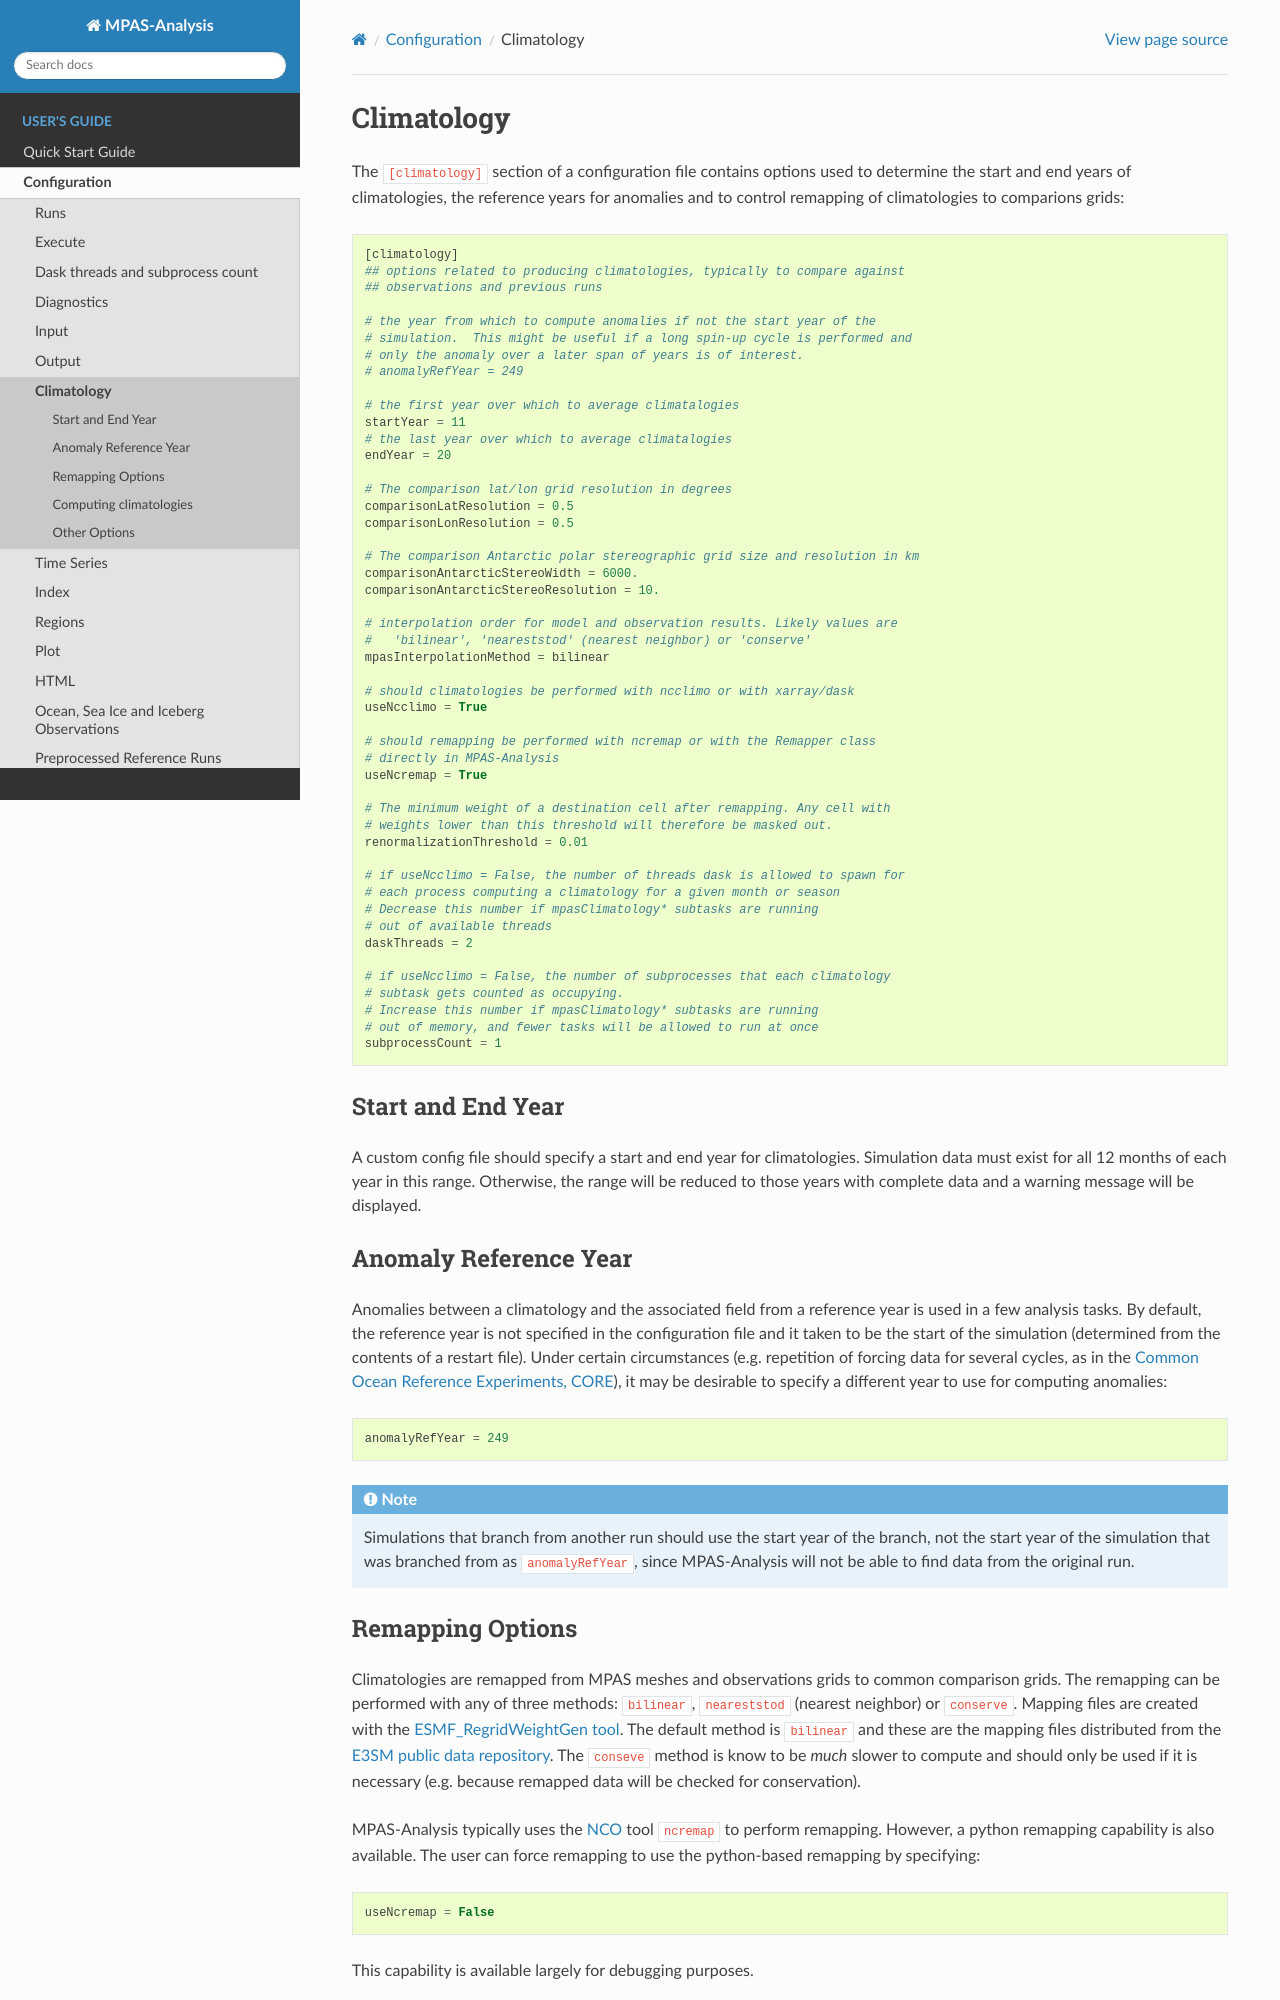

repository: MPAS-Dev/MPAS-Analysis · page: 1.16.0/users_guide/config/climatology.html · generator: sphinx

.. _config_climatology:

Climatology
===========

The ``[climatology]`` section of a configuration file contains options used to
determine the start and end years of climatologies, the reference years for
anomalies and to control remapping of climatologies to comparions grids::

  [climatology]
  ## options related to producing climatologies, typically to compare against
  ## observations and previous runs

  # the year from which to compute anomalies if not the start year of the
  # simulation.  This might be useful if a long spin-up cycle is performed and
  # only the anomaly over a later span of years is of interest.
  # anomalyRefYear = 249

  # the first year over which to average climatalogies
  startYear = 11
  # the last year over which to average climatalogies
  endYear = 20

  # The comparison lat/lon grid resolution in degrees
  comparisonLatResolution = 0.5
  comparisonLonResolution = 0.5

  # The comparison Antarctic polar stereographic grid size and resolution in km
  comparisonAntarcticStereoWidth = 6000.
  comparisonAntarcticStereoResolution = 10.

  # interpolation order for model and observation results. Likely values are
  #   'bilinear', 'neareststod' (nearest neighbor) or 'conserve'
  mpasInterpolationMethod = bilinear

  # should climatologies be performed with ncclimo or with xarray/dask
  useNcclimo = True

  # should remapping be performed with ncremap or with the Remapper class
  # directly in MPAS-Analysis
  useNcremap = True

  # The minimum weight of a destination cell after remapping. Any cell with
  # weights lower than this threshold will therefore be masked out.
  renormalizationThreshold = 0.01

  # if useNcclimo = False, the number of threads dask is allowed to spawn for
  # each process computing a climatology for a given month or season
  # Decrease this number if mpasClimatology* subtasks are running
  # out of available threads
  daskThreads = 2

  # if useNcclimo = False, the number of subprocesses that each climatology
  # subtask gets counted as occupying.
  # Increase this number if mpasClimatology* subtasks are running
  # out of memory, and fewer tasks will be allowed to run at once
  subprocessCount = 1


Start and End Year
------------------

A custom config file should specify a start and end year for climatologies.
Simulation data must exist for all 12 months of each year in this range.
Otherwise, the range will be reduced to those years with complete data and
a warning message will be displayed.


Anomaly Reference Year
----------------------

Anomalies between a climatology and the associated field from a reference year
is used in a few analysis tasks.  By default, the reference year is not
specified in the configuration file and it taken to be the start of the
simulation (determined from the contents of a restart file).  Under certain
circumstances (e.g. repetition of forcing data for several cycles, as in
the `Common Ocean Reference Experiments, CORE`_), it may be desirable to
specify a different year to use for computing anomalies::

  anomalyRefYear = 249

.. note::

   Simulations that branch from another run should use the start year of the
   branch, not the start year of the simulation that was branched from as
   ``anomalyRefYear``, since MPAS-Analysis will not be able to find data from
   the original run.

.. _config_remapping:
